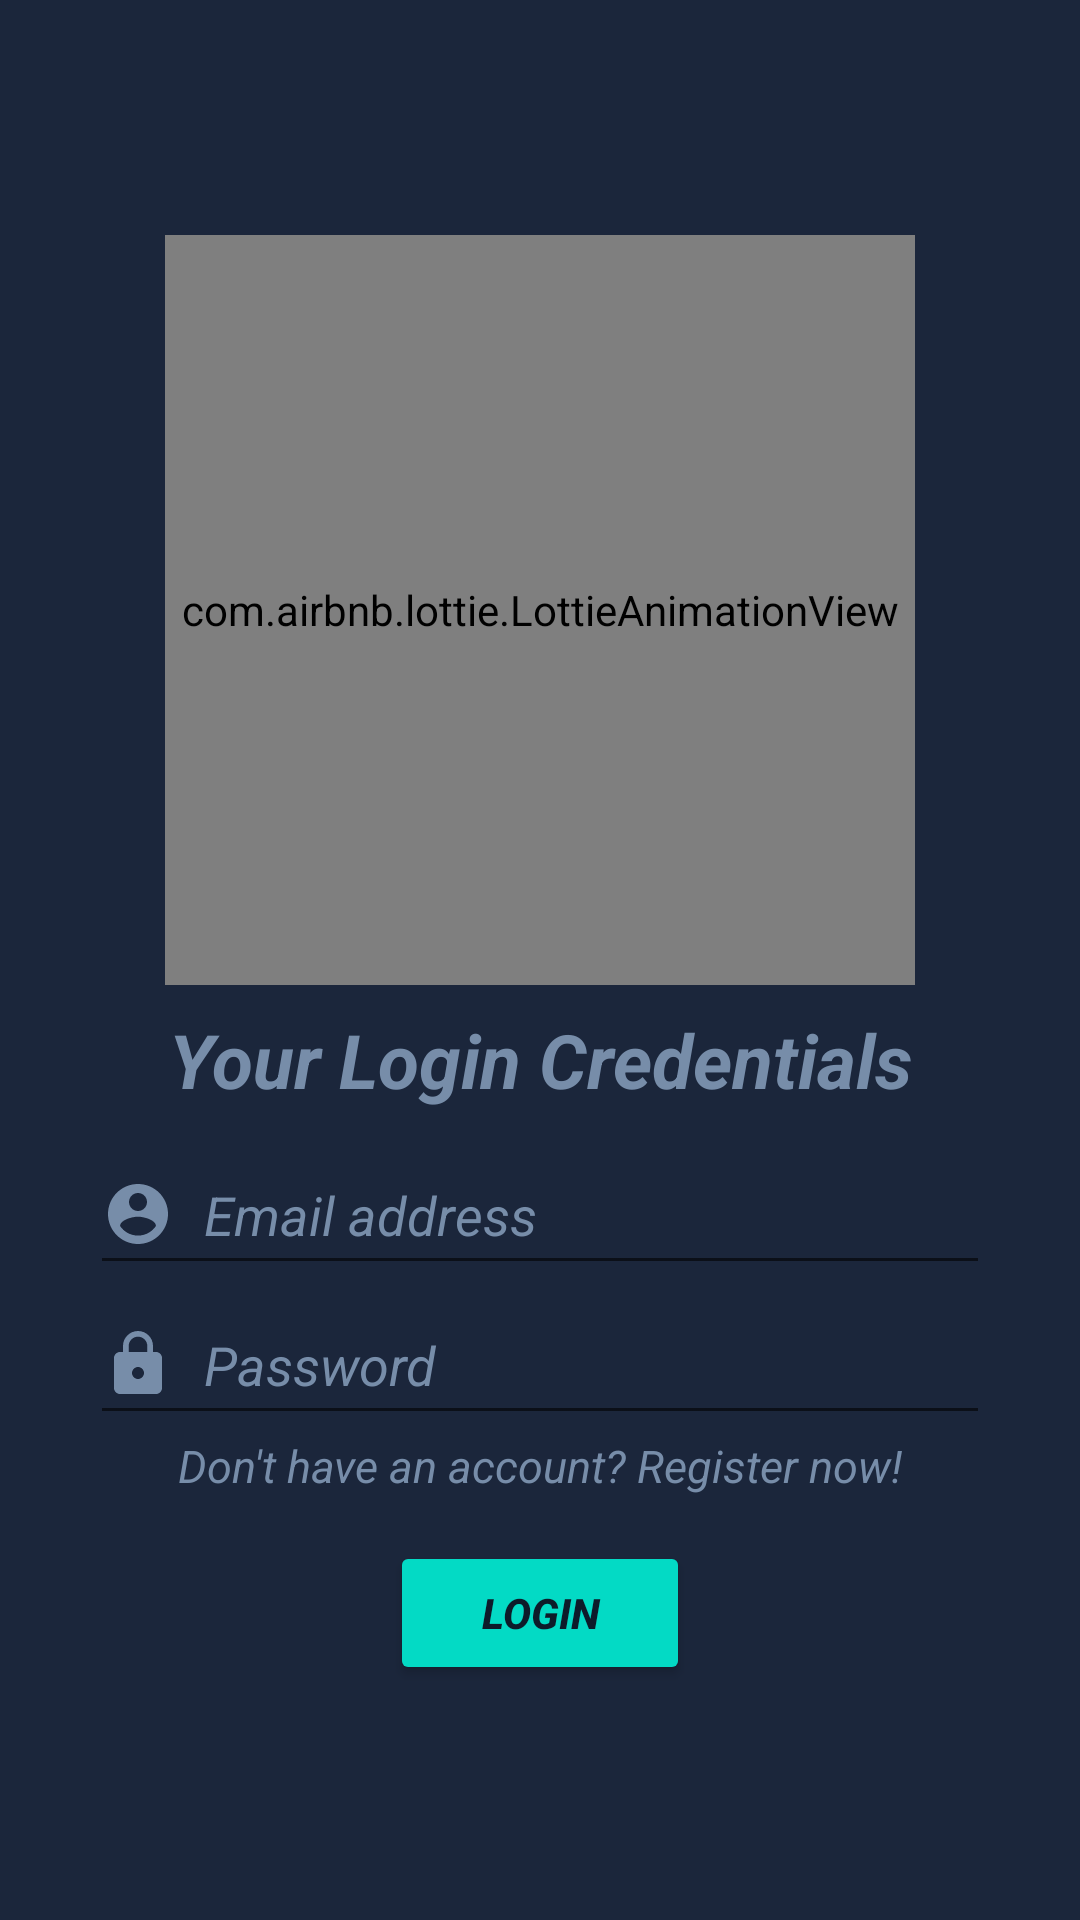

The Android layout XML behind this screen, and the referenced resources:
<!-- AndroidManifest.xml: application theme Theme.BudgetManager -->
<!-- res/layout/activity_main.xml -->
<?xml version="1.0" encoding="utf-8"?>
<ScrollView
    xmlns:android="http://schemas.android.com/apk/res/android"
    xmlns:app="http://schemas.android.com/apk/res-auto"
    xmlns:tools="http://schemas.android.com/tools"
    android:layout_width="match_parent"
    android:layout_height="match_parent"
    android:background="@color/plt4"
    tools:context=".MainActivity">
    <LinearLayout
        android:layout_gravity="center_horizontal|center_vertical"
        android:layout_width="match_parent"
        android:layout_height="wrap_content"
        android:layout_marginTop="1dp"
        android:padding="30sp"
        android:layout_marginBottom="1dp"
        android:orientation="vertical"
        android:gravity="center_horizontal">
        <com.airbnb.lottie.LottieAnimationView
            android:layout_width="250dp"
            android:layout_height="250dp"
            app:lottie_rawRes="@raw/finance"
            app:lottie_autoPlay="true"
            app:lottie_loop="true"/>
        <TextView
            android:gravity="center"
            android:textColor="@color/plt2"
            android:id="@+id/message"
            android:textSize="25sp"
            android:layout_width="match_parent"
            android:layout_height="50dp"
            android:textStyle="bold|italic"
            android:text="@string/enter_your_login_credentials"/>
        <EditText
            android:id="@+id/emailAdd"
            android:drawableStart="@drawable/baseline_account_circle_24"
            android:drawablePadding="10dp"
            android:layout_width="match_parent"
            android:layout_height="50dp"
            android:ems="10"
            android:textColor="@color/plt2"
            android:textColorHint="@color/plt2"
            android:textStyle="italic"
            android:hint="@string/LoginUsername"
            android:inputType="textPersonName"/>
        <EditText
            android:drawableStart="@drawable/baseline_lock_24"
            android:drawablePadding="10dp"
            android:id="@+id/password"
            android:textColor="@color/plt2"
            android:hint="@string/loginPswd"
            android:layout_width="match_parent"
            android:textColorHint="@color/plt2"
            android:textStyle="italic"
            android:layout_height="50dp"
            android:ems="10"
            android:inputType="textPassword"/>
        <TextView
            android:textColor="@color/plt2"
            android:gravity="center"
            android:id="@+id/textView2"
            android:layout_width="match_parent"
            android:layout_height="wrap_content"
            android:textStyle="italic"
            android:layout_gravity="center_horizontal"
            android:text="@string/don_t_have_an_account_register_now"
            android:textSize="15sp"/>
        <Button
            android:id="@+id/button"
            android:backgroundTint="@color/teal_200"
            android:textColor="@color/plt5"
            android:layout_width="100dp"
            android:layout_height="wrap_content"
            android:layout_marginTop="15dp"
            android:textStyle="bold|italic"
            android:text="@string/login" />
    </LinearLayout>
</ScrollView>
<!-- resources referenced by this layout -->
<resources>
  <color name="plt2">#778da9</color>
  <color name="plt4">#1b263b</color>
  <color name="plt5">#0d1b2a</color>
  <color name="teal_200">#FF03DAC5</color>
  <!-- drawable baseline_account_circle_24 (drawable) -->
  <vector android:height="24dp" android:tint="@color/plt2"
      android:viewportHeight="24" android:viewportWidth="24"
      android:width="24dp" xmlns:android="http://schemas.android.com/apk/res/android">
      <path android:fillColor="@android:color/white" android:pathData="M12,2C6.48,2 2,6.48 2,12s4.48,10 10,10 10,-4.48 10,-10S17.52,2 12,2zM12,5c1.66,0 3,1.34 3,3s-1.34,3 -3,3 -3,-1.34 -3,-3 1.34,-3 3,-3zM12,19.2c-2.5,0 -4.71,-1.28 -6,-3.22 0.03,-1.99 4,-3.08 6,-3.08 1.99,0 5.97,1.09 6,3.08 -1.29,1.94 -3.5,3.22 -6,3.22z"/>
  </vector>
  <!-- drawable baseline_lock_24 (drawable) -->
  <vector android:height="24dp" android:tint="@color/plt2"
      android:viewportHeight="24" android:viewportWidth="24"
      android:width="24dp" xmlns:android="http://schemas.android.com/apk/res/android">
      <path android:fillColor="@android:color/white" android:pathData="M18,8h-1L17,6c0,-2.76 -2.24,-5 -5,-5S7,3.24 7,6v2L6,8c-1.1,0 -2,0.9 -2,2v10c0,1.1 0.9,2 2,2h12c1.1,0 2,-0.9 2,-2L20,10c0,-1.1 -0.9,-2 -2,-2zM12,17c-1.1,0 -2,-0.9 -2,-2s0.9,-2 2,-2 2,0.9 2,2 -0.9,2 -2,2zM15.1,8L8.9,8L8.9,6c0,-1.71 1.39,-3.1 3.1,-3.1 1.71,0 3.1,1.39 3.1,3.1v2z"/>
  </vector>
  <string name="LoginUsername">Email address</string>
  <string name="don_t_have_an_account_register_now">Don\'t have an account? Register now!</string>
  <string name="enter_your_login_credentials">Your Login Credentials</string>
  <string name="login">Login</string>
  <string name="loginPswd">Password</string>
  <style name="Theme.BudgetManager" parent="Theme.MaterialComponents.DayNight.NoActionBar">
          
          <item name="colorPrimary">@color/purple_500</item>
          <item name="colorPrimaryVariant">@color/plt5</item>
          <item name="colorOnPrimary">@color/white</item>
          
          <item name="colorSecondary">@color/plt2</item>
          <item name="colorSecondaryVariant">@color/teal_700</item>
          <item name="colorOnSecondary">@color/black</item>
          
          <item name="android:statusBarColor">?attr/colorPrimaryVariant</item>
          
      </style>
  <color name="purple_500">#FF6200EE</color>
  <color name="white">#FFFFFFFF</color>
  <color name="teal_700">#FF018786</color>
  <color name="black">#FF000000</color>
</resources>
